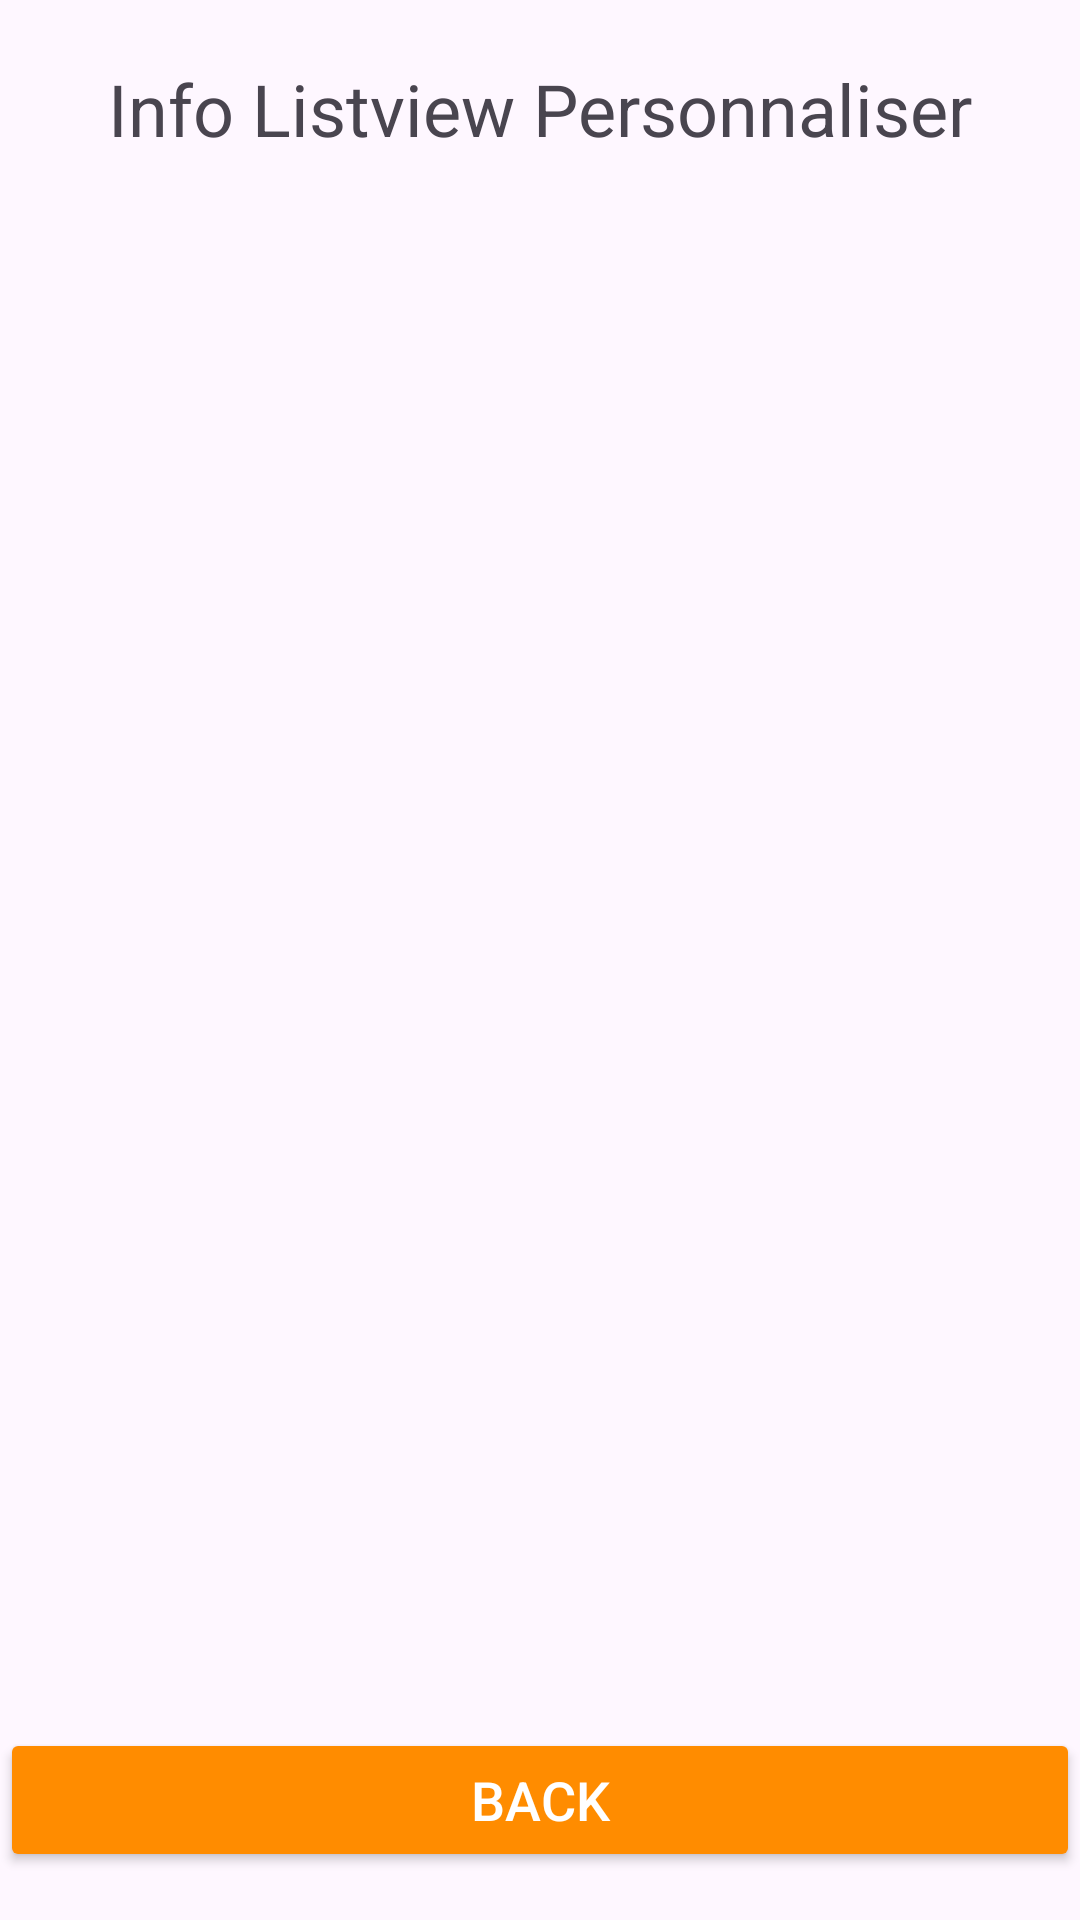

Layout XML and referenced resources for this Android screen:
<!-- AndroidManifest.xml: application theme Theme.FirstTp -->
<!-- res/layout/activity_4.xml -->
<?xml version="1.0" encoding="utf-8"?>
<RelativeLayout xmlns:android="http://schemas.android.com/apk/res/android"
    android:layout_width="match_parent"
    android:layout_height="match_parent">

    
    <TextView
        android:id="@+id/titleTextView"
        android:layout_width="wrap_content"
        android:layout_height="wrap_content"
        android:text="@string/titlelistviewPersonnaliser"
        android:textSize="24sp"
        android:layout_centerHorizontal="true"
        android:layout_marginTop="20dp"
        android:layout_marginBottom="20dp" />


    <ListView
        android:id="@+id/listeStds"
        android:layout_width="match_parent"
        android:layout_height="0dp"
        android:layout_below="@id/titleTextView"
        android:layout_above="@id/back4"
        android:divider="@android:color/darker_gray"
        android:dividerHeight="1dp"
        android:padding="16dp" />


    <Button
        android:id="@+id/back4"
        android:layout_width="match_parent"
        android:layout_height="wrap_content"
        android:text="@string/back3"
        android:textSize="18sp"
        android:textColor="#FFFFFF"
        android:backgroundTint="#FF8C00"
        android:layout_alignParentBottom="true"
        android:layout_centerHorizontal="true"
        android:layout_marginBottom="16dp"
        android:elevation="4dp"/>
</RelativeLayout>
<!-- resources referenced by this layout -->
<resources>
  <string name="back3">back</string>
  <string name="titlelistviewPersonnaliser"> Info Listview Personnaliser</string>
  <style name="Theme.FirstTp" parent="Base.Theme.FirstTp" />
  <style name="Base.Theme.FirstTp" parent="Theme.Material3.DayNight.NoActionBar">
          
          
      </style>
</resources>
